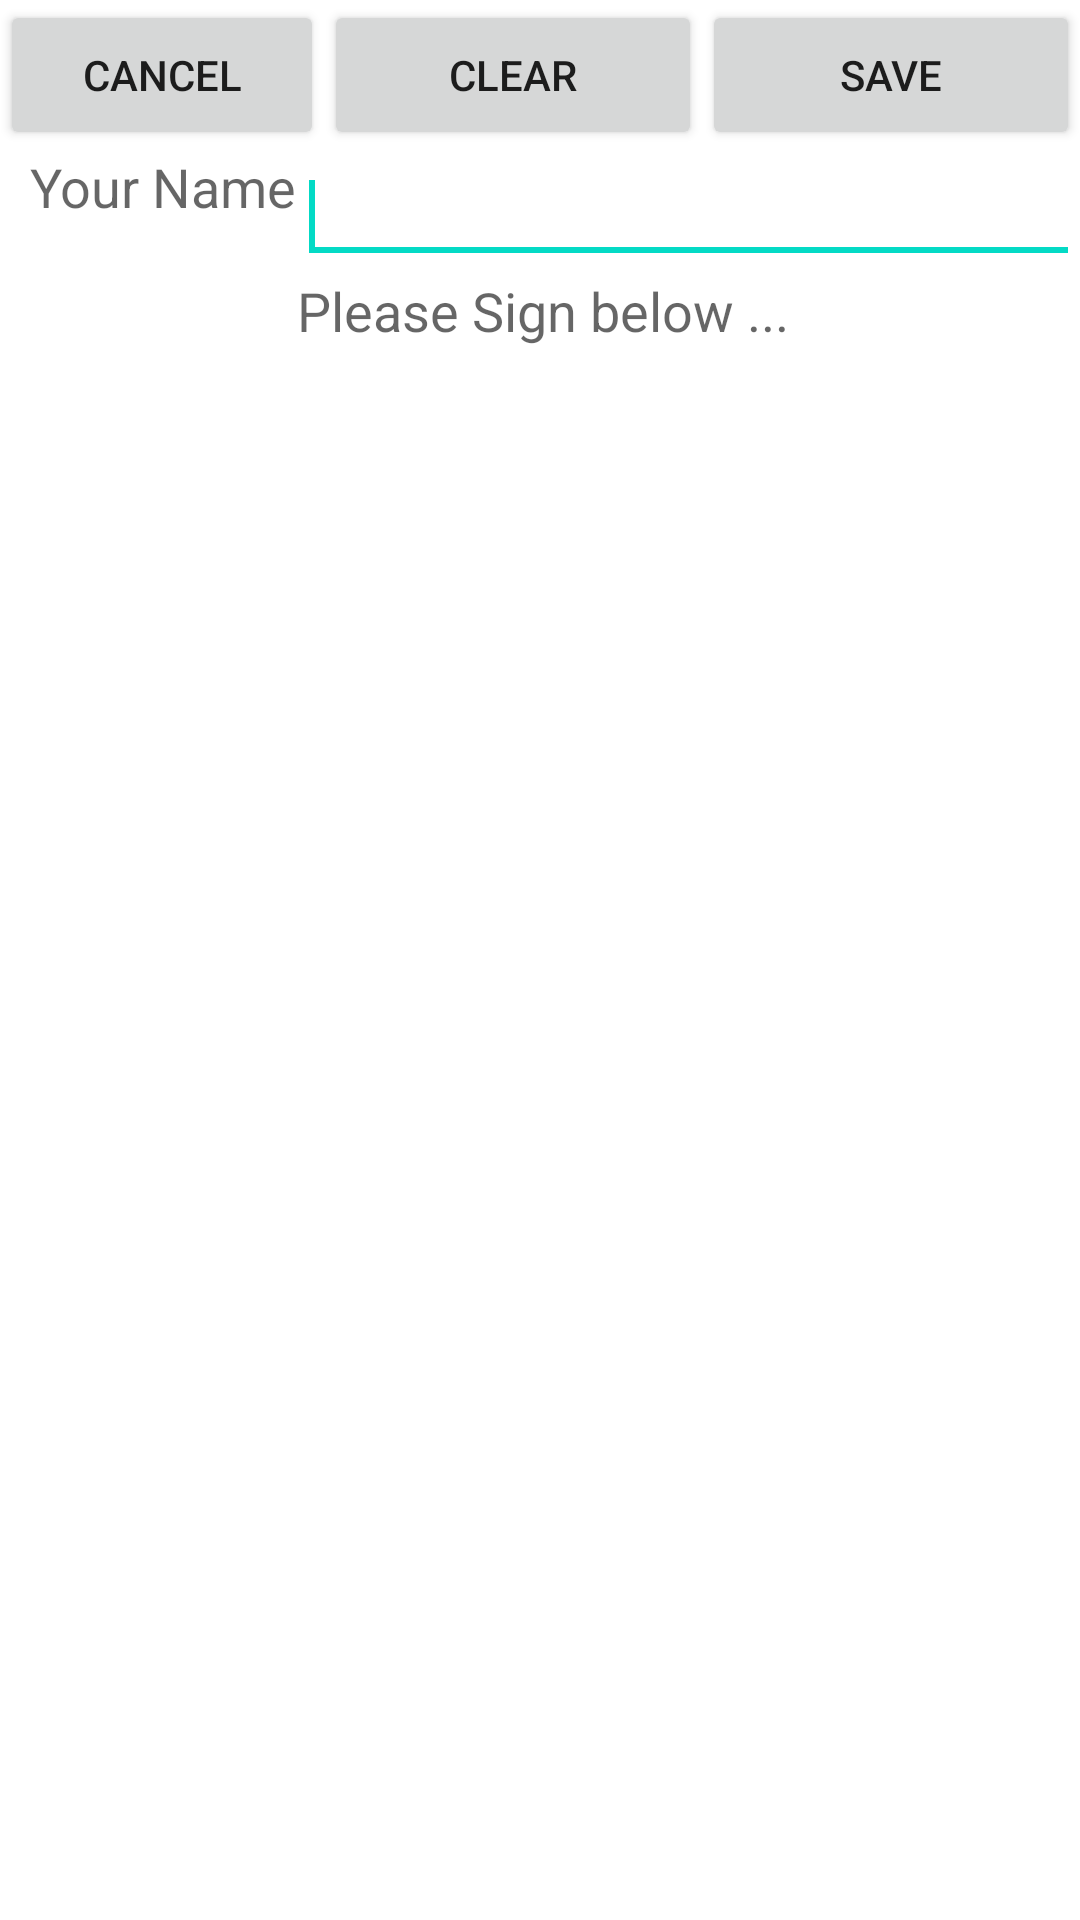

Here is an Android app screen rendered from its layout file. Give the layout XML and the strings, colors and styles it references.
<!-- AndroidManifest.xml: application theme Theme.Ejercicio_2_4 -->
<!-- res/layout/signature_items.xml -->
<?xml version="1.0" encoding="utf-8"?>
<RelativeLayout xmlns:android="http://schemas.android.com/apk/res/android"
    xmlns:app="http://schemas.android.com/apk/res-auto"
    android:orientation="vertical" android:layout_width="match_parent"
    android:layout_height="match_parent">

    <LinearLayout android:id="@+id/linearLayout1"
        android:layout_width="600dp" android:layout_height="400dp"
        android:orientation="vertical" xmlns:android="http://schemas.android.com/apk/res/android">
        <LinearLayout android:layout_height="wrap_content"
            android:id="@+id/linearLayout2" android:layout_width="match_parent">
            <Button android:layout_height="50dp" android:layout_weight=".30"
                android:text="Cancel" android:layout_width="0dp" android:id="@+id/cancel" />
            <Button android:layout_height="50dp" android:layout_weight=".35"
                android:text="Clear" android:layout_width="0dp" android:id="@+id/clear" />
            <Button android:layout_height="50dp" android:layout_weight=".35"
                android:text="Save" android:layout_width="0dp" android:id="@+id/getsign" />
        </LinearLayout>
        <TableLayout android:layout_height="wrap_content"
            android:id="@+id/tableLayout1" android:layout_width="match_parent">
            <TableRow android:id="@+id/tableRow1" android:layout_width="wrap_content"
                android:layout_height="wrap_content">
                <TextView android:layout_height="wrap_content" android:id="@+id/textView2"
                    android:text="Your Name" android:textAppearance="?android:attr/textAppearanceMedium"
                    android:layout_width="wrap_content" android:paddingLeft="10sp"
                    android:layout_gravity="right" />
                <EditText android:layout_height="wrap_content" android:id="@+id/yourName"
                    android:layout_weight="1" android:layout_width="match_parent"
                    android:maxLength="30">
                    <requestFocus />
                </EditText>
            </TableRow>
            <TableRow android:id="@+id/tableRow3" android:layout_width="wrap_content"
                android:layout_height="wrap_content">
                <TextView android:layout_height="wrap_content" android:id="@+id/textView2"
                    android:text="" android:maxLength="30"
                    android:textAppearance="?android:attr/textAppearanceMedium"
                    android:layout_width="wrap_content" />
                <TextView android:layout_height="wrap_content" android:id="@+id/textView2"
                    android:text="Please Sign below ..." android:maxLength="30"
                    android:textAppearance="?android:attr/textAppearanceMedium"
                    android:layout_width="wrap_content" />
            </TableRow>
        </TableLayout>
        <LinearLayout android:layout_height="match_parent"
            android:id="@+id/linearLayout" android:layout_width="match_parent" />
    </LinearLayout>
</RelativeLayout>
<!-- resources referenced by this layout -->
<resources>
  <style name="Theme.Ejercicio_2_4" parent="Theme.MaterialComponents.DayNight.DarkActionBar">
          
          <item name="colorPrimary">@color/purple_500</item>
          <item name="colorPrimaryVariant">@color/purple_700</item>
          <item name="colorOnPrimary">@color/white</item>
          
          <item name="colorSecondary">@color/teal_200</item>
          <item name="colorSecondaryVariant">@color/teal_700</item>
          <item name="colorOnSecondary">@color/black</item>
          
          <item name="android:statusBarColor" tools:targetApi="l">?attr/colorPrimaryVariant</item>
          
      </style>
  <!-- not gathered from this repository: default colours our renderer supplied (Android Studio template values) -->
  <color name="purple_500">#FF6200EE</color>
  <color name="purple_700">#FF3700B3</color>
  <color name="teal_200">#FF03DAC5</color>
  <color name="teal_700">#FF018786</color>
  <color name="black">#FF000000</color>
  <color name="white">#FFFFFFFF</color>
</resources>
